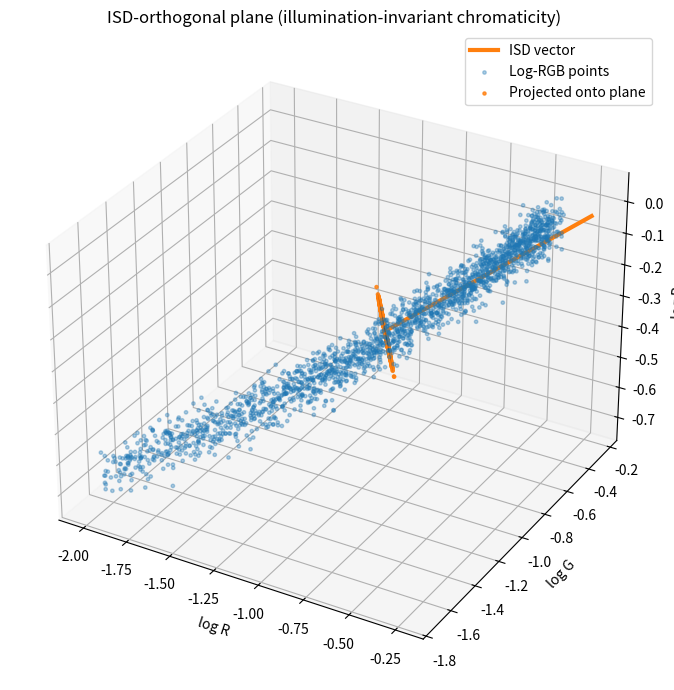
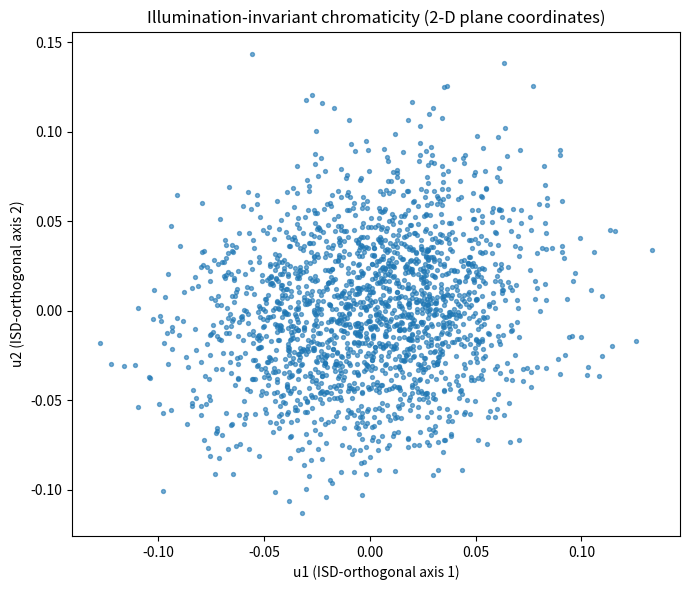

The script that saved these images, in order:
# ===== Add this to bidr_demo.py (or run standalone) =====
import numpy as np
import matplotlib.pyplot as plt

def to_log_rgb(I, eps: float = 1e-8):
    return np.log(np.clip(I, eps, None))

def orthonormal_basis_from_vector(v):
    v = v / (np.linalg.norm(v) + 1e-12)
    # pick a helper not parallel to v
    a = np.array([1.0, 0.0, 0.0]) if abs(v[0]) < 0.9 else np.array([0.0, 1.0, 0.0])
    u1 = a - np.dot(a, v) * v
    u1 /= (np.linalg.norm(u1) + 1e-12)
    u2 = np.cross(v, u1); u2 /= (np.linalg.norm(u2) + 1e-12)
    return u1, u2

def project_onto_plane(points, origin, u1, u2):
    # Orthogonal projection: p_proj = origin + ((p-origin)·u1)u1 + ((p-origin)·u2)u2
    dp = points - origin
    a = dp @ u1
    b = dp @ u2
    return origin + np.outer(a, u1) + np.outer(b, u2), a, b  # also return 2D coords (a,b)

def demo_plane_visualization(seed: int = 7):
    rng = np.random.default_rng(seed)

    # Simulate one material across shadow→lit under a fixed (A,D)
    A = np.array([0.25, 0.35, 0.95])   # ambient (bluish)
    D = np.array([1.00, 0.95, 0.80])   # direct  (yellowish)
    R  = np.array([0.55, 0.55, 0.55])  # gray asphalt-like

    n = 2000
    g = rng.uniform(0, 1, n)                                # gamma
    Rj = R + rng.normal(0, 0.02, (n, 3))                    # slight texture
    I  = Rj * (A + g[:, None] * D) + rng.normal(0, 0.002, (n, 3))
    L  = to_log_rgb(I)                                      # log-RGB cloud

    # ISD (Illuminant Spectral Direction) and orthonormal basis of its orthogonal plane
    isd = to_log_rgb(A + D) - to_log_rgb(A)
    isd /= (np.linalg.norm(isd) + 1e-12)

    u1, u2 = orthonormal_basis_from_vector(isd)

    # Choose plane origin near the cloud center
    origin = L.mean(axis=0)

    # Orthogonally project points onto the ISD-orthogonal plane
    L_proj, a2d, b2d = project_onto_plane(L, origin, u1, u2)

    # ----- Build a visible plane patch (mesh) -----
    # Span the plane based on the spread of projected points
    amin, amax = np.percentile(a2d, [2, 98])
    bmin, bmax = np.percentile(b2d, [2, 98])
    # Pad a little for nicer framing
    pad_a = 0.15 * (amax - amin + 1e-12)
    pad_b = 0.15 * (bmax - bmin + 1e-12)
    agrid = np.linspace(amin - pad_a, amax + pad_a, 20)
    bgrid = np.linspace(bmin - pad_b, bmax + pad_b, 20)
    AA, BB = np.meshgrid(agrid, bgrid)
    plane_pts = origin + np.outer(AA.ravel(), u1) + np.outer(BB.ravel(), u2)
    XX = plane_pts[:, 0].reshape(AA.shape)
    YY = plane_pts[:, 1].reshape(AA.shape)
    ZZ = plane_pts[:, 2].reshape(AA.shape)

    # ----- Plot: plane + ISD vector + raw points + projected points -----
    fig = plt.figure(figsize=(9, 7))
    ax = fig.add_subplot(111, projection='3d')

    # Plane (semi-transparent)
    ax.plot_surface(XX, YY, ZZ, alpha=0.25, linewidth=0, antialiased=True)

    # ISD arrow at plane origin (scaled for visibility)
    isd_len = 1.0
    p1 = origin
    p2 = origin + isd * isd_len
    ax.plot([p1[0], p2[0]], [p1[1], p2[1]], [p1[2], p2[2]], linewidth=3, label='ISD vector')

    # Raw log-RGB point cloud
    ax.scatter(L[:, 0], L[:, 1], L[:, 2], s=6, alpha=0.35, label='Log-RGB points')

    # Projected points (dark) sitting on the plane
    ax.scatter(L_proj[:, 0], L_proj[:, 1], L_proj[:, 2], s=5, alpha=0.8, label='Projected onto plane')

    ax.set_xlabel('log R'); ax.set_ylabel('log G'); ax.set_zlabel('log B')
    ax.set_title('ISD-orthogonal plane (illumination-invariant chromaticity)')
    ax.legend()
    fig.tight_layout()
    fig.savefig('chromaticity_plane_3d.png', dpi=300, bbox_inches='tight')
    plt.close(fig)

    # Optional: also save the 2-D chromaticity scatter (u1 vs u2)
    fig2 = plt.figure(figsize=(7, 6))
    plt.scatter(a2d, b2d, s=8, alpha=0.6)
    plt.xlabel('u1 (ISD-orthogonal axis 1)')
    plt.ylabel('u2 (ISD-orthogonal axis 2)')
    plt.title('Illumination-invariant chromaticity (2-D plane coordinates)')
    fig2.tight_layout()
    fig2.savefig('chromaticity_plane_2d.png', dpi=300, bbox_inches='tight')
    plt.close(fig2)

if __name__ == "__main__":
    demo_plane_visualization()
    print("Saved figures:")
    print(" - chromaticity_plane_3d.png")
    print(" - chromaticity_plane_2d.png")
